Dataset: mantarlar (GitHub, akatakan/Edible-Mushroom-Classifier). Classes: yenebilen, yenilebilen, zehirli.

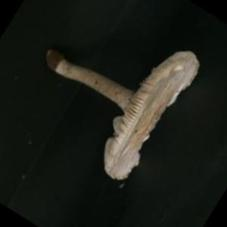
Label: zehirli

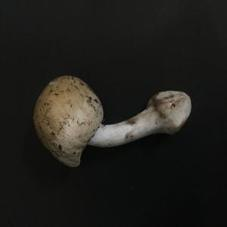
Label: yenebilen

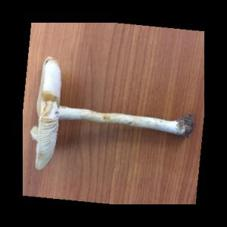
Label: zehirli

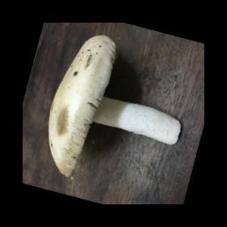
Label: yenilebilen

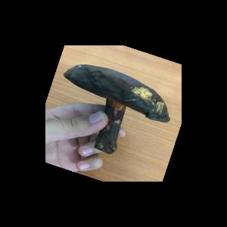
Label: yenebilen

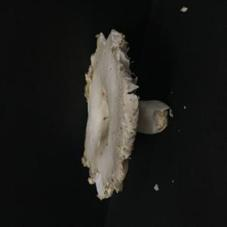
Label: yenebilen
